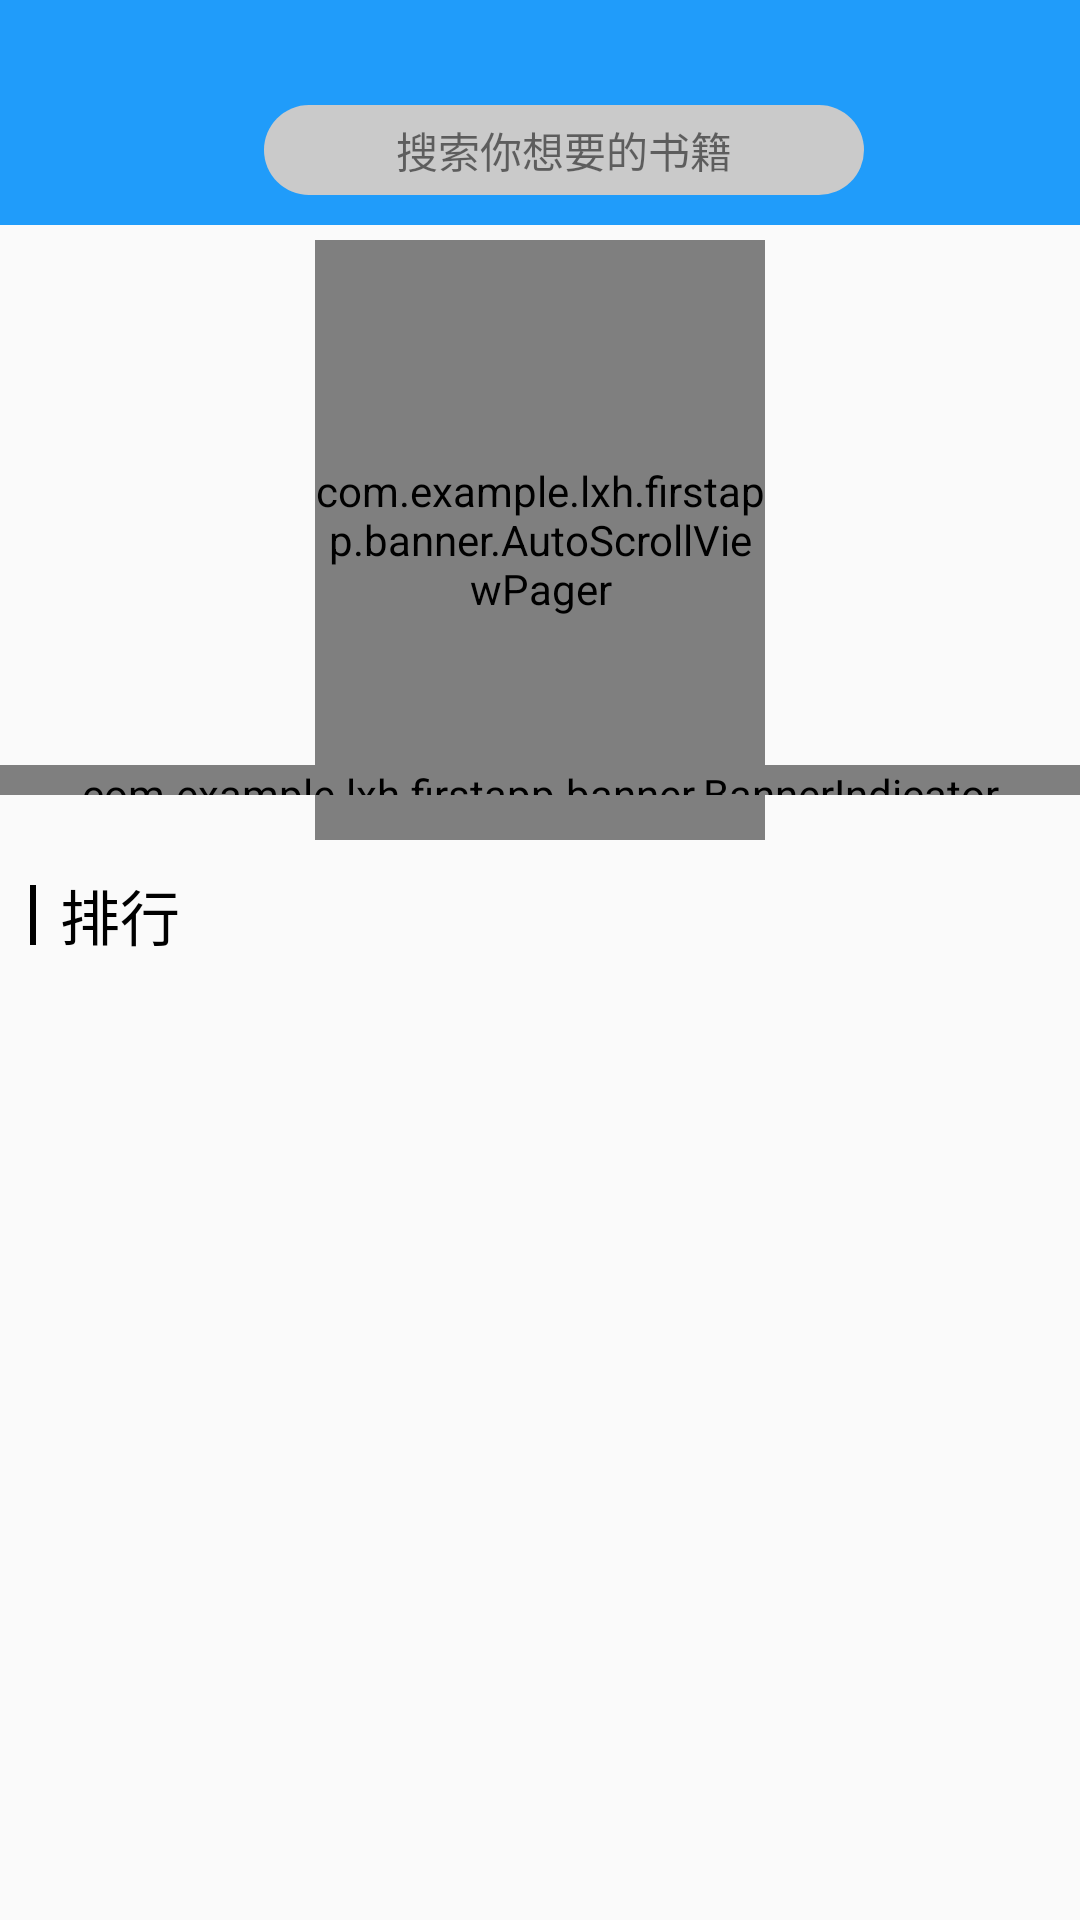

Layout XML and referenced resources for this Android screen:
<!-- AndroidManifest.xml: application theme AppTheme -->
<!-- res/layout/home_book_layout.xml -->
<?xml version="1.0" encoding="utf-8"?>
<android.support.design.widget.CoordinatorLayout xmlns:android="http://schemas.android.com/apk/res/android"
    xmlns:app="http://schemas.android.com/apk/res-auto"
    android:layout_width="match_parent"
    android:layout_height="match_parent"
    android:orientation="vertical">

    <android.support.design.widget.AppBarLayout
        android:id="@+id/abl_book_list"
        android:layout_width="match_parent"
        android:layout_height="wrap_content"
        android:background="@null">

        <android.support.design.widget.CollapsingToolbarLayout
            android:layout_width="match_parent"
            android:layout_height="wrap_content"
            app:layout_scrollFlags="scroll|exitUntilCollapsed|snap">

            <include layout="@layout/book_header_layout" />

            <android.support.v7.widget.Toolbar
                android:id="@+id/tool_bar"
                style="@style/TitleBar"
                android:background="@color/colorTheme"
                app:layout_collapseMode="pin">

                <RelativeLayout
                    android:layout_width="match_parent"
                    android:layout_height="match_parent">

                    <ImageView
                        android:id="@+id/iv_left"
                        android:layout_width="wrap_content"
                        android:layout_height="wrap_content"
                        android:layout_centerVertical="true"
                        android:src="@drawable/titlebar_menu" />

                    <TextView
                        android:id="@+id/tv_search"
                        android:layout_width="200dp"
                        android:layout_height="30dp"
                        android:layout_centerInParent="true"
                        android:background="@drawable/search_background"
                        android:gravity="center"
                        android:text="搜索你想要的书籍" />

                    <TextView
                        android:id="@+id/tv_title"
                        android:layout_width="wrap_content"
                        android:layout_height="wrap_content"
                        android:layout_centerInParent="true"
                        android:gravity="center"
                        android:text="书籍"
                        android:textColor="@color/color_white"
                        android:textSize="20dp"
                        android:visibility="gone" />

                    <ImageView
                        android:id="@+id/iv_right"
                        android:layout_width="wrap_content"
                        android:layout_height="wrap_content"
                        android:layout_alignParentRight="true"
                        android:layout_centerVertical="true"
                        android:layout_marginRight="15dp"
                        android:src="@drawable/actionbar_search" />
                </RelativeLayout>
            </android.support.v7.widget.Toolbar>
        </android.support.design.widget.CollapsingToolbarLayout>

    </android.support.design.widget.AppBarLayout>

    <android.support.v7.widget.RecyclerView
        android:id="@+id/home_recycle_album_list"
        android:layout_width="match_parent"
        android:layout_height="match_parent"
        android:scrollbars="none"
        app:layout_behavior="@string/appbar_scrolling_view_behavior" />
</android.support.design.widget.CoordinatorLayout>
<!-- res/layout/book_header_layout.xml (included above) -->
<?xml version="1.0" encoding="utf-8"?>
<LinearLayout xmlns:android="http://schemas.android.com/apk/res/android"
    xmlns:app="http://schemas.android.com/apk/res-auto"
    android:layout_width="match_parent"
    android:layout_height="match_parent"
    android:layout_marginTop="80dp"
    android:clipChildren="false"
    android:orientation="vertical"
    android:visibility="visible"
    app:layout_collapseMode="parallax">

    <FrameLayout
        android:layout_width="match_parent"
        android:layout_height="200dp"
        android:layout_gravity="bottom"
        android:clipChildren="false">

        <com.example.lxh.firstapp.banner.AutoScrollViewPager
            android:id="@+id/asvp_viewpager"
            android:layout_width="150dp"
            android:layout_height="200dp"
            android:layout_gravity="center_horizontal"
            android:clipChildren="false" />

        <com.example.lxh.firstapp.banner.BannerIndicator
            android:id="@+id/indicator"
            android:layout_width="match_parent"
            android:layout_height="10dp"
            android:layout_gravity="bottom"
            android:layout_marginBottom="15dp"
            android:gravity="center"
            app:space="@dimen/indicator_space" />
    </FrameLayout>

    <LinearLayout
        android:layout_width="wrap_content"
        android:layout_height="wrap_content"
        android:layout_marginLeft="10dp"
        android:orientation="horizontal">

        <View
            android:layout_width="2dp"
            android:layout_height="20dp"
            android:layout_gravity="center_vertical"
            android:background="@color/color_black" />

        <TextView
            android:layout_width="match_parent"
            android:layout_height="50dp"
            android:layout_marginLeft="8dp"
            android:gravity="center_vertical"
            android:text="排行"
            android:textColor="@color/skin_title_color"
            android:textSize="20dp" />
    </LinearLayout>

</LinearLayout>
<!-- resources referenced by this layout -->
<resources>
  <color name="colorTheme">#209cfa</color>
  <color name="color_black">#000000</color>
  <color name="color_white">#ffffff</color>
  <color name="skin_title_color">#000000</color>
  <dimen name="indicator_space">10dp</dimen>
  <!-- drawable search_background (drawable) -->
  <?xml version="1.0" encoding="utf-8"?>
  <shape xmlns:android="http://schemas.android.com/apk/res/android"
         android:shape="rectangle">
      <solid android:color="@color/skin_disable_color"/>
      <corners android:radius="45dp"/>
  </shape>
  <style name="TitleBar">
          <item name="android:layout_height">@dimen/titlebar_height</item>
          <item name="android:layout_width">match_parent</item>
          <item name="android:background">@color/colorTheme</item>
          <item name="android:paddingTop">25dp</item>
      </style>
  <style name="AppTheme" parent="MyThemeRed" />
  <color name="skin_disable_color">#cacaca</color>
  <dimen name="titlebar_height">75dp</dimen>
  <style name="MyThemeRed" parent="Theme.AppCompat.Light.NoActionBar">
  
          
          <item name="colorPrimary">@color/colorTheme</item>
          <item name="colorPrimaryDark">@color/colorTheme</item>
          <item name="colorAccent">@color/colorTheme</item>
          
          
      </style>
</resources>
